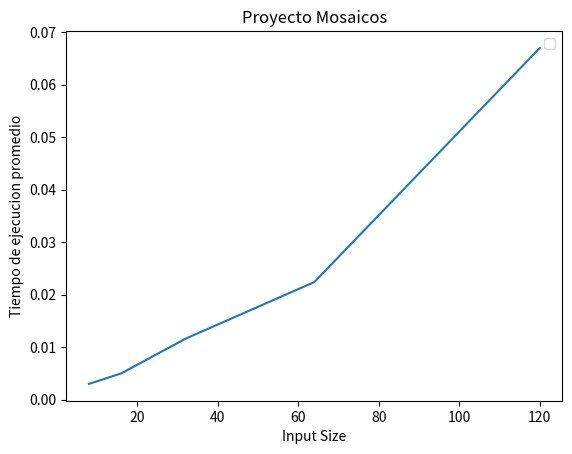

Python code for this plot:
import numpy as np
import matplotlib.pyplot as plt

x = [8,16,32,64,120]
y = [0.00298,0.00498,0.0116,0.0224,0.067]

plt.plot(x,y)
plt.xlabel('Input Size')
plt.ylabel('Tiempo de ejecucion promedio')
plt.title('Proyecto Mosaicos')
plt.legend()
plt.show()